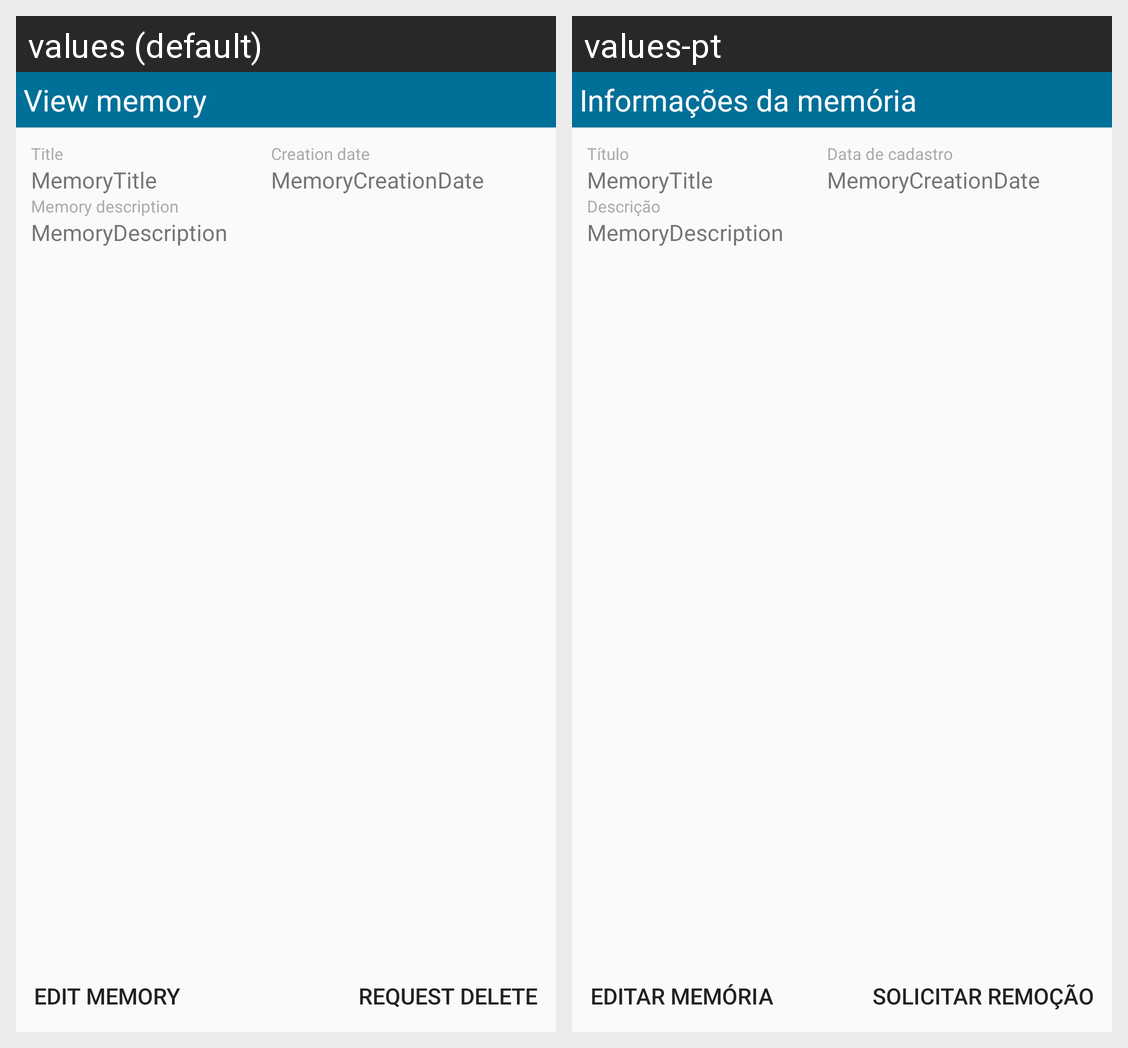

Locale-by-locale string values for the Android screen shown in this grid:
Android screen res/layout/fragment_memory_detail.xml rendered under 2 locales, left to right: values (default), values-pt. Device: Nexus 5 (rendered at 1080×1920; each locale shown at half size, 540×960, under a caption strip naming it); theme AppTheme.
Strings drawn on this screen, with the default value and each locale's value (text and hints the layout hard-codes, and strings that could not be matched under every locale, appear in the picture but are not listed):

view_memory
  values: View memory
  values-pt: Informações da memória

memory_title
  values: Title
  values-pt: Título

memory_creation_date
  values: Creation date
  values-pt: Data de cadastro

memory_description
  values: Memory description
  values-pt: Descrição

edit_memory
  values: Edit memory
  values-pt: Editar memória

request_delete_memory
  values: Request delete
  values-pt: Solicitar remoção
